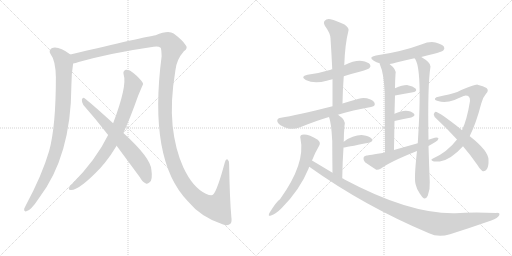
t = 0.00 s
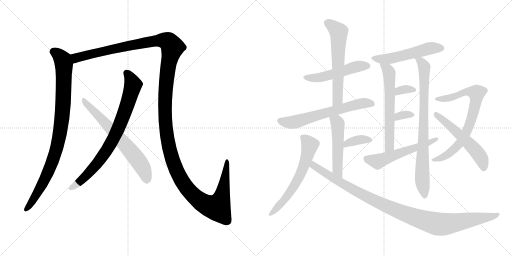
t = 3.03 s
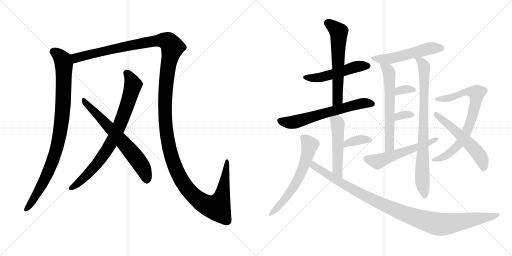
t = 6.06 s
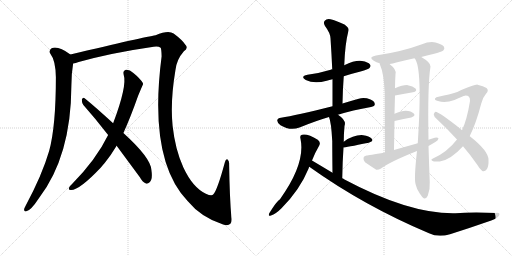
t = 9.09 s
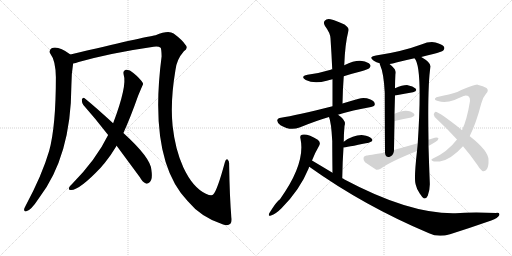
t = 12.12 s
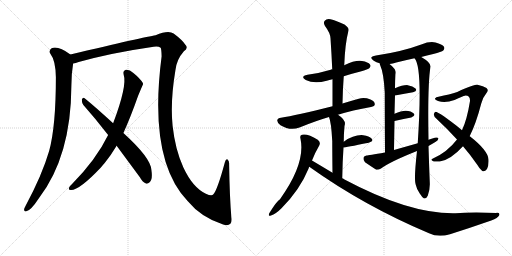
t = 15.14 s

The animated SVG that drew these frames (rendered in a browser with its animation timeline set to each time). Animation: 19 CSS @keyframes rules; one cycle of 15.14 s.

<svg version="1.1" viewBox="0 0 2048 1024" xmlns="http://www.w3.org/2000/svg">
  <g stroke="lightgray" stroke-dasharray="1,1" stroke-width="1" transform="scale(4, 4)">
    <line x1="0" y1="0" x2="256" y2="256"></line>
    <line x1="256" y1="0" x2="0" y2="256"></line>
    <line x1="128" y1="0" x2="128" y2="256"></line>
    <line x1="0" y1="128" x2="256" y2="128"></line>
    <line x1="256" y1="0" x2="512" y2="256"></line>
    <line x1="512" y1="0" x2="256" y2="256"></line>
    <line x1="384" y1="0" x2="384" y2="256"></line>
    <line x1="256" y1="128" x2="512" y2="128"></line>
  </g>
<g transform="scale(1, -1) translate(0, -850)">
   <style type="text/css">
    @keyframes keyframes0 {
      from {
       stroke: black;
       stroke-dashoffset: 934;
       stroke-width: 128;
       }
       75% {
       animation-timing-function: step-end;
       stroke: black;
       stroke-dashoffset: 0;
       stroke-width: 128;
       }
       to {
       stroke: black;
       stroke-width: 1024;
       }
       }
       #make-me-a-hanzi-animation-0 {
         animation: keyframes0 1.010091s both;
         animation-delay: 0.000000s;
         animation-timing-function: linear;
       }
    @keyframes keyframes1 {
      from {
       stroke: black;
       stroke-dashoffset: 1596;
       stroke-width: 128;
       }
       84% {
       animation-timing-function: step-end;
       stroke: black;
       stroke-dashoffset: 0;
       stroke-width: 128;
       }
       to {
       stroke: black;
       stroke-width: 1024;
       }
       }
       #make-me-a-hanzi-animation-1 {
         animation: keyframes1 1.548828s both;
         animation-delay: 1.010091s;
         animation-timing-function: linear;
       }
    @keyframes keyframes2 {
      from {
       stroke: black;
       stroke-dashoffset: 800;
       stroke-width: 128;
       }
       72% {
       animation-timing-function: step-end;
       stroke: black;
       stroke-dashoffset: 0;
       stroke-width: 128;
       }
       to {
       stroke: black;
       stroke-width: 1024;
       }
       }
       #make-me-a-hanzi-animation-2 {
         animation: keyframes2 0.901042s both;
         animation-delay: 2.558919s;
         animation-timing-function: linear;
       }
    @keyframes keyframes3 {
      from {
       stroke: black;
       stroke-dashoffset: 663;
       stroke-width: 128;
       }
       68% {
       animation-timing-function: step-end;
       stroke: black;
       stroke-dashoffset: 0;
       stroke-width: 128;
       }
       to {
       stroke: black;
       stroke-width: 1024;
       }
       }
       #make-me-a-hanzi-animation-3 {
         animation: keyframes3 0.789551s both;
         animation-delay: 3.459961s;
         animation-timing-function: linear;
       }
    @keyframes keyframes4 {
      from {
       stroke: black;
       stroke-dashoffset: 507;
       stroke-width: 128;
       }
       62% {
       animation-timing-function: step-end;
       stroke: black;
       stroke-dashoffset: 0;
       stroke-width: 128;
       }
       to {
       stroke: black;
       stroke-width: 1024;
       }
       }
       #make-me-a-hanzi-animation-4 {
         animation: keyframes4 0.662598s both;
         animation-delay: 4.249512s;
         animation-timing-function: linear;
       }
    @keyframes keyframes5 {
      from {
       stroke: black;
       stroke-dashoffset: 604;
       stroke-width: 128;
       }
       66% {
       animation-timing-function: step-end;
       stroke: black;
       stroke-dashoffset: 0;
       stroke-width: 128;
       }
       to {
       stroke: black;
       stroke-width: 1024;
       }
       }
       #make-me-a-hanzi-animation-5 {
         animation: keyframes5 0.741536s both;
         animation-delay: 4.912110s;
         animation-timing-function: linear;
       }
    @keyframes keyframes6 {
      from {
       stroke: black;
       stroke-dashoffset: 634;
       stroke-width: 128;
       }
       67% {
       animation-timing-function: step-end;
       stroke: black;
       stroke-dashoffset: 0;
       stroke-width: 128;
       }
       to {
       stroke: black;
       stroke-width: 1024;
       }
       }
       #make-me-a-hanzi-animation-6 {
         animation: keyframes6 0.765951s both;
         animation-delay: 5.653646s;
         animation-timing-function: linear;
       }
    @keyframes keyframes7 {
      from {
       stroke: black;
       stroke-dashoffset: 509;
       stroke-width: 128;
       }
       62% {
       animation-timing-function: step-end;
       stroke: black;
       stroke-dashoffset: 0;
       stroke-width: 128;
       }
       to {
       stroke: black;
       stroke-width: 1024;
       }
       }
       #make-me-a-hanzi-animation-7 {
         animation: keyframes7 0.664225s both;
         animation-delay: 6.419597s;
         animation-timing-function: linear;
       }
    @keyframes keyframes8 {
      from {
       stroke: black;
       stroke-dashoffset: 364;
       stroke-width: 128;
       }
       54% {
       animation-timing-function: step-end;
       stroke: black;
       stroke-dashoffset: 0;
       stroke-width: 128;
       }
       to {
       stroke: black;
       stroke-width: 1024;
       }
       }
       #make-me-a-hanzi-animation-8 {
         animation: keyframes8 0.546224s both;
         animation-delay: 7.083822s;
         animation-timing-function: linear;
       }
    @keyframes keyframes9 {
      from {
       stroke: black;
       stroke-dashoffset: 616;
       stroke-width: 128;
       }
       67% {
       animation-timing-function: step-end;
       stroke: black;
       stroke-dashoffset: 0;
       stroke-width: 128;
       }
       to {
       stroke: black;
       stroke-width: 1024;
       }
       }
       #make-me-a-hanzi-animation-9 {
         animation: keyframes9 0.751302s both;
         animation-delay: 7.630046s;
         animation-timing-function: linear;
       }
    @keyframes keyframes10 {
      from {
       stroke: black;
       stroke-dashoffset: 1060;
       stroke-width: 128;
       }
       78% {
       animation-timing-function: step-end;
       stroke: black;
       stroke-dashoffset: 0;
       stroke-width: 128;
       }
       to {
       stroke: black;
       stroke-width: 1024;
       }
       }
       #make-me-a-hanzi-animation-10 {
         animation: keyframes10 1.112630s both;
         animation-delay: 8.381348s;
         animation-timing-function: linear;
       }
    @keyframes keyframes11 {
      from {
       stroke: black;
       stroke-dashoffset: 530;
       stroke-width: 128;
       }
       63% {
       animation-timing-function: step-end;
       stroke: black;
       stroke-dashoffset: 0;
       stroke-width: 128;
       }
       to {
       stroke: black;
       stroke-width: 1024;
       }
       }
       #make-me-a-hanzi-animation-11 {
         animation: keyframes11 0.681315s both;
         animation-delay: 9.493978s;
         animation-timing-function: linear;
       }
    @keyframes keyframes12 {
      from {
       stroke: black;
       stroke-dashoffset: 618;
       stroke-width: 128;
       }
       67% {
       animation-timing-function: step-end;
       stroke: black;
       stroke-dashoffset: 0;
       stroke-width: 128;
       }
       to {
       stroke: black;
       stroke-width: 1024;
       }
       }
       #make-me-a-hanzi-animation-12 {
         animation: keyframes12 0.752930s both;
         animation-delay: 10.175293s;
         animation-timing-function: linear;
       }
    @keyframes keyframes13 {
      from {
       stroke: black;
       stroke-dashoffset: 818;
       stroke-width: 128;
       }
       73% {
       animation-timing-function: step-end;
       stroke: black;
       stroke-dashoffset: 0;
       stroke-width: 128;
       }
       to {
       stroke: black;
       stroke-width: 1024;
       }
       }
       #make-me-a-hanzi-animation-13 {
         animation: keyframes13 0.915690s both;
         animation-delay: 10.928223s;
         animation-timing-function: linear;
       }
    @keyframes keyframes14 {
      from {
       stroke: black;
       stroke-dashoffset: 331;
       stroke-width: 128;
       }
       52% {
       animation-timing-function: step-end;
       stroke: black;
       stroke-dashoffset: 0;
       stroke-width: 128;
       }
       to {
       stroke: black;
       stroke-width: 1024;
       }
       }
       #make-me-a-hanzi-animation-14 {
         animation: keyframes14 0.519368s both;
         animation-delay: 11.843913s;
         animation-timing-function: linear;
       }
    @keyframes keyframes15 {
      from {
       stroke: black;
       stroke-dashoffset: 326;
       stroke-width: 128;
       }
       51% {
       animation-timing-function: step-end;
       stroke: black;
       stroke-dashoffset: 0;
       stroke-width: 128;
       }
       to {
       stroke: black;
       stroke-width: 1024;
       }
       }
       #make-me-a-hanzi-animation-15 {
         animation: keyframes15 0.515299s both;
         animation-delay: 12.363281s;
         animation-timing-function: linear;
       }
    @keyframes keyframes16 {
      from {
       stroke: black;
       stroke-dashoffset: 555;
       stroke-width: 128;
       }
       64% {
       animation-timing-function: step-end;
       stroke: black;
       stroke-dashoffset: 0;
       stroke-width: 128;
       }
       to {
       stroke: black;
       stroke-width: 1024;
       }
       }
       #make-me-a-hanzi-animation-16 {
         animation: keyframes16 0.701660s both;
         animation-delay: 12.878580s;
         animation-timing-function: linear;
       }
    @keyframes keyframes17 {
      from {
       stroke: black;
       stroke-dashoffset: 754;
       stroke-width: 128;
       }
       71% {
       animation-timing-function: step-end;
       stroke: black;
       stroke-dashoffset: 0;
       stroke-width: 128;
       }
       to {
       stroke: black;
       stroke-width: 1024;
       }
       }
       #make-me-a-hanzi-animation-17 {
         animation: keyframes17 0.863607s both;
         animation-delay: 13.580240s;
         animation-timing-function: linear;
       }
    @keyframes keyframes18 {
      from {
       stroke: black;
       stroke-dashoffset: 552;
       stroke-width: 128;
       }
       64% {
       animation-timing-function: step-end;
       stroke: black;
       stroke-dashoffset: 0;
       stroke-width: 128;
       }
       to {
       stroke: black;
       stroke-width: 1024;
       }
       }
       #make-me-a-hanzi-animation-18 {
         animation: keyframes18 0.699219s both;
         animation-delay: 14.443847s;
         animation-timing-function: linear;
       }
</style>
<path d="M 281.5 632.0 Q 232.5 668.0 206.5 657.0 Q 193.5 648.0 201.5 635.0 Q 222.5 608.0 223.5 541.0 Q 223.5 343.0 196.5 246.0 Q 168.5 150.0 102.5 27.0 Q 98.5 20.0 96.5 14.0 Q 95.5 2.0 105.5 5.0 Q 123.5 8.0 155.5 57.0 Q 284.5 225.0 285.5 507.0 Q 285.5 555.0 292.5 596.0 C 296.5 622.0 296.5 622.0 281.5 632.0 Z" fill="lightgray"></path> 
<path d="M 925.5 -19.0 Q 918.5 60.0 916.5 193.0 Q 917.5 206.0 910.5 212.0 Q 903.5 216.0 899.5 201.0 Q 869.5 90.0 853.5 73.0 Q 847.5 64.0 823.5 75.0 Q 771.5 99.0 733.5 180.0 Q 700.5 253.0 690.5 346.0 Q 680.5 443.0 701.5 568.0 Q 705.5 611.0 735.5 645.0 Q 754.5 658.0 741.5 671.0 Q 729.5 690.0 694.5 716.0 Q 673.5 731.0 622.5 709.0 Q 580.5 703.0 281.5 632.0 C 252.5 625.0 263.5 588.0 292.5 596.0 Q 302.5 597.0 314.5 602.0 Q 447.5 639.0 614.5 663.0 Q 633.5 666.0 642.5 659.0 Q 645.5 656.0 646.5 625.0 Q 592.5 210.0 750.5 46.0 Q 804.5 -20.0 892.5 -48.0 Q 911.5 -55.0 921.5 -45.0 Q 928.5 -38.0 925.5 -19.0 Z" fill="lightgray"></path> 
<path d="M 493.5 318.0 Q 521.5 379.0 552.5 467.0 Q 571.5 512.0 572.5 514.0 Q 571.5 517.0 571.5 518.0 Q 559.5 537.0 533.5 558.0 Q 517.5 573.0 503.5 571.0 Q 490.5 567.0 494.5 552.0 Q 509.5 507.0 452.5 357.0 L 432.5 310.0 Q 384.5 211.0 285.5 111.0 Q 279.5 107.0 276.5 100.0 Q 272.5 90.0 282.5 90.0 Q 315.5 87.0 403.5 180.0 Q 410.5 189.0 419.5 199.0 Q 444.5 230.0 466.5 267.0 L 493.5 318.0 Z" fill="lightgray"></path> 
<path d="M 466.5 267.0 L 559.5 141.0 Q 569.5 122.0 583.5 116.0 Q 590.5 113.0 598.5 121.0 Q 611.5 131.0 605.5 171.0 Q 602.5 219.0 493.5 318.0 L 452.5 357.0 Q 380.5 423.0 338.5 457.0 Q 331.5 463.0 327.5 452.0 Q 326.5 440.0 333.5 430.0 Q 381.5 376.0 432.5 310.0 L 466.5 267.0 Z" fill="lightgray"></path> 
<path d="M 1375.0 545.5 Q 1406.0 555.5 1442.0 564.5 Q 1473.0 573.5 1478.0 578.5 Q 1485.0 585.5 1480.0 592.5 Q 1473.0 602.5 1448.0 606.5 Q 1421.0 610.5 1377.0 589.5 C 1350.0 576.5 1349.0 576.5 1329.0 572.5 Q 1325.0 573.5 1323.0 571.5 Q 1281.0 558.5 1230.0 551.5 Q 1199.0 544.5 1223.0 530.5 Q 1257.0 512.5 1307.0 527.5 Q 1317.0 530.5 1330.0 533.5 L 1375.0 545.5 Z" fill="lightgray"></path> 
<path d="M 1370.0 436.5 Q 1371.0 493.5 1375.0 545.5 L 1377.0 589.5 Q 1380.0 674.5 1394.0 728.5 Q 1397.0 738.5 1378.0 752.5 Q 1344.0 768.5 1322.0 773.5 Q 1306.0 776.5 1299.0 767.5 Q 1292.0 760.5 1300.0 746.5 Q 1321.0 718.5 1322.0 697.5 Q 1326.0 637.5 1329.0 572.5 L 1330.0 533.5 Q 1330.0 481.5 1330.0 425.5 C 1330.0 395.5 1369.0 406.5 1370.0 436.5 Z" fill="lightgray"></path> 
<path d="M 1352.0 391.5 Q 1410.0 409.5 1484.0 422.5 Q 1499.0 425.5 1499.0 432.5 Q 1500.0 445.5 1482.0 452.5 Q 1457.0 462.5 1435.0 455.5 Q 1399.0 445.5 1370.0 436.5 L 1330.0 425.5 Q 1183.0 388.5 1124.0 379.5 Q 1111.0 378.5 1109.0 369.5 Q 1108.0 359.5 1122.0 349.5 Q 1161.0 325.5 1198.0 340.5 Q 1267.0 368.5 1316.0 382.5 L 1352.0 391.5 Z" fill="lightgray"></path> 
<path d="M 1369.0 137.5 Q 1370.0 204.5 1374.0 260.5 L 1375.0 283.5 Q 1375.0 314.5 1378.0 346.5 Q 1387.0 368.5 1352.0 391.5 C 1327.0 408.5 1306.0 410.5 1316.0 382.5 Q 1325.0 361.5 1329.0 286.5 Q 1329.0 241.5 1330.0 159.5 C 1330.0 129.5 1369.0 107.5 1369.0 137.5 Z" fill="lightgray"></path> 
<path d="M 1374.0 260.5 Q 1380.0 260.5 1475.0 279.5 Q 1496.0 285.5 1487.0 295.5 Q 1477.0 307.5 1453.0 309.5 Q 1416.0 312.5 1375.0 283.5 C 1350.0 266.5 1344.0 257.5 1374.0 260.5 Z" fill="lightgray"></path> 
<path d="M 1248.0 208.5 Q 1261.0 241.5 1277.0 268.5 Q 1284.0 280.5 1271.0 291.5 Q 1231.0 316.5 1208.0 311.5 Q 1198.0 308.5 1202.0 295.5 Q 1223.0 196.5 1120.0 53.5 Q 1108.0 47.5 1077.0 -2.5 Q 1071.0 -17.5 1084.0 -11.5 Q 1103.0 -5.5 1126.0 17.5 Q 1199.0 90.5 1234.0 175.5 Q 1235.0 179.5 1237.0 183.5 L 1248.0 208.5 Z" fill="lightgray"></path> 
<path d="M 1237.0 183.5 Q 1457.0 26.5 1716.0 -82.5 Q 1753.0 -100.5 1800.0 -86.5 Q 1879.0 -61.5 1965.0 -31.5 Q 1992.0 -21.5 1997.0 -10.5 Q 2001.0 -0.5 1985.0 -1.5 Q 1883.0 1.5 1822.0 -2.5 Q 1639.0 -6.5 1378.0 132.5 Q 1374.0 135.5 1369.0 137.5 L 1330.0 159.5 Q 1290.0 183.5 1248.0 208.5 C 1222.0 223.5 1212.0 200.5 1237.0 183.5 Z" fill="lightgray"></path> 
<path d="M 1685.0 622.5 Q 1707.0 629.5 1733.0 634.5 Q 1767.0 643.5 1773.0 648.5 Q 1780.0 655.5 1776.0 663.5 Q 1769.0 673.5 1742.0 680.5 Q 1715.0 684.5 1688.0 673.5 Q 1607.0 643.5 1504.0 628.5 Q 1471.0 622.5 1495.0 607.5 Q 1505.0 601.5 1519.0 597.5 L 1558.0 594.5 Q 1571.0 595.5 1585.0 600.5 Q 1621.0 609.5 1658.0 617.5 L 1685.0 622.5 Z" fill="lightgray"></path> 
<path d="M 1519.0 597.5 Q 1518.0 596.5 1520.0 591.5 Q 1535.0 558.5 1539.0 480.5 Q 1539.0 411.5 1540.0 240.5 C 1540.0 210.5 1576.0 220.5 1576.0 250.5 Q 1577.0 311.5 1578.0 366.5 L 1578.0 395.5 Q 1579.0 434.5 1580.0 468.5 L 1580.0 497.5 Q 1580.0 524.5 1582.0 553.5 Q 1588.0 571.5 1558.0 594.5 C 1535.0 613.5 1511.0 626.5 1519.0 597.5 Z" fill="lightgray"></path> 
<path d="M 1714.0 291.5 Q 1710.0 511.5 1722.0 584.5 Q 1723.0 600.5 1685.0 622.5 C 1660.0 638.5 1644.0 643.5 1658.0 617.5 Q 1691.0 584.5 1671.0 277.5 L 1668.0 246.5 Q 1655.0 131.5 1663.0 111.5 Q 1667.0 92.5 1679.0 76.5 Q 1689.0 60.5 1696.0 56.5 Q 1706.0 55.5 1711.0 67.5 Q 1721.0 95.5 1719.0 122.5 Q 1716.0 197.5 1714.0 266.5 L 1714.0 291.5 Z" fill="lightgray"></path> 
<path d="M 1580.0 468.5 Q 1620.0 475.5 1652.0 481.5 Q 1671.0 485.5 1662.0 496.5 Q 1652.0 506.5 1631.0 509.5 Q 1612.0 510.5 1580.0 497.5 C 1552.0 486.5 1550.0 463.5 1580.0 468.5 Z" fill="lightgray"></path> 
<path d="M 1578.0 366.5 Q 1617.0 375.5 1645.0 380.5 Q 1664.0 387.5 1655.0 396.5 Q 1645.0 406.5 1623.0 407.5 Q 1605.0 407.5 1578.0 395.5 C 1551.0 383.5 1549.0 359.5 1578.0 366.5 Z" fill="lightgray"></path> 
<path d="M 1714.0 266.5 Q 1730.0 275.5 1743.0 283.5 Q 1753.0 289.5 1754.0 297.5 Q 1750.0 301.5 1739.0 299.5 Q 1726.0 296.5 1714.0 291.5 L 1671.0 277.5 Q 1625.0 264.5 1576.0 250.5 L 1540.0 240.5 Q 1473.0 228.5 1466.0 228.5 Q 1456.0 227.5 1454.0 219.5 Q 1453.0 207.5 1460.0 201.5 Q 1479.0 188.5 1505.0 171.5 Q 1514.0 170.5 1524.0 176.5 Q 1560.0 203.5 1668.0 246.5 L 1714.0 266.5 Z" fill="lightgray"></path> 
<path d="M 1828.0 292.5 Q 1789.0 241.5 1730.0 215.5 Q 1721.0 211.5 1731.0 206.5 Q 1734.0 202.5 1759.0 204.5 Q 1802.0 210.5 1852.0 265.5 L 1878.0 306.5 L 1879.0 306.5 Q 1904.0 355.5 1925.0 436.5 Q 1931.0 460.5 1944.0 475.5 Q 1957.0 488.5 1946.0 498.5 Q 1934.0 505.5 1910.0 511.5 Q 1900.0 512.5 1829.0 482.5 Q 1799.0 472.5 1754.0 463.5 Q 1744.0 462.5 1740.0 456.5 Q 1737.0 450.5 1752.0 446.5 Q 1780.0 436.5 1818.0 450.5 Q 1852.0 466.5 1860.0 467.5 Q 1881.0 468.5 1880.0 446.5 Q 1868.0 371.5 1848.0 329.5 L 1828.0 292.5 Z" fill="lightgray"></path> 
<path d="M 1852.0 265.5 Q 1883.0 229.5 1909.0 191.5 Q 1918.0 175.5 1929.0 166.5 Q 1938.0 160.5 1948.0 174.5 Q 1955.0 186.5 1954.0 210.5 Q 1955.0 246.5 1878.0 306.5 L 1848.0 329.5 Q 1752.0 405.5 1741.0 402.5 Q 1737.0 402.5 1735.0 392.5 Q 1735.0 385.5 1747.0 374.5 Q 1790.0 334.5 1828.0 292.5 L 1852.0 265.5 Z" fill="lightgray"></path> 
      <clipPath id="make-me-a-hanzi-clip-0">
      <path d="M 281.5 632.0 Q 232.5 668.0 206.5 657.0 Q 193.5 648.0 201.5 635.0 Q 222.5 608.0 223.5 541.0 Q 223.5 343.0 196.5 246.0 Q 168.5 150.0 102.5 27.0 Q 98.5 20.0 96.5 14.0 Q 95.5 2.0 105.5 5.0 Q 123.5 8.0 155.5 57.0 Q 284.5 225.0 285.5 507.0 Q 285.5 555.0 292.5 596.0 C 296.5 622.0 296.5 622.0 281.5 632.0 Z" fill="lightgray"></path>
      </clipPath>
      <path clip-path="url(#make-me-a-hanzi-clip-0)" d="M 213.5 644.0 L 243.5 620.0 L 255.5 593.0 L 252.5 427.0 L 239.5 313.0 L 217.5 225.0 L 191.5 158.0 L 137.5 56.0 L 106.5 15.0 " fill="none" id="make-me-a-hanzi-animation-0" stroke-dasharray="806 1612" stroke-linecap="round"></path>

      <clipPath id="make-me-a-hanzi-clip-1">
      <path d="M 925.5 -19.0 Q 918.5 60.0 916.5 193.0 Q 917.5 206.0 910.5 212.0 Q 903.5 216.0 899.5 201.0 Q 869.5 90.0 853.5 73.0 Q 847.5 64.0 823.5 75.0 Q 771.5 99.0 733.5 180.0 Q 700.5 253.0 690.5 346.0 Q 680.5 443.0 701.5 568.0 Q 705.5 611.0 735.5 645.0 Q 754.5 658.0 741.5 671.0 Q 729.5 690.0 694.5 716.0 Q 673.5 731.0 622.5 709.0 Q 580.5 703.0 281.5 632.0 C 252.5 625.0 263.5 588.0 292.5 596.0 Q 302.5 597.0 314.5 602.0 Q 447.5 639.0 614.5 663.0 Q 633.5 666.0 642.5 659.0 Q 645.5 656.0 646.5 625.0 Q 592.5 210.0 750.5 46.0 Q 804.5 -20.0 892.5 -48.0 Q 911.5 -55.0 921.5 -45.0 Q 928.5 -38.0 925.5 -19.0 Z" fill="lightgray"></path>
      </clipPath>
      <path clip-path="url(#make-me-a-hanzi-clip-1)" d="M 296.5 604.0 L 304.5 619.0 L 418.5 648.0 L 641.5 689.0 L 673.5 683.0 L 689.5 661.0 L 672.5 588.0 L 661.5 486.0 L 661.5 358.0 L 675.5 263.0 L 715.5 148.0 L 754.5 89.0 L 790.5 53.0 L 836.5 26.0 L 868.5 21.0 L 891.5 80.0 L 907.5 204.0 " fill="none" id="make-me-a-hanzi-animation-1" stroke-dasharray="1468 2936" stroke-linecap="round"></path>

      <clipPath id="make-me-a-hanzi-clip-2">
      <path d="M 493.5 318.0 Q 521.5 379.0 552.5 467.0 Q 571.5 512.0 572.5 514.0 Q 571.5 517.0 571.5 518.0 Q 559.5 537.0 533.5 558.0 Q 517.5 573.0 503.5 571.0 Q 490.5 567.0 494.5 552.0 Q 509.5 507.0 452.5 357.0 L 432.5 310.0 Q 384.5 211.0 285.5 111.0 Q 279.5 107.0 276.5 100.0 Q 272.5 90.0 282.5 90.0 Q 315.5 87.0 403.5 180.0 Q 410.5 189.0 419.5 199.0 Q 444.5 230.0 466.5 267.0 L 493.5 318.0 Z" fill="lightgray"></path>
      </clipPath>
      <path clip-path="url(#make-me-a-hanzi-clip-2)" d="M 506.5 558.0 L 524.5 531.0 L 531.5 508.0 L 501.5 410.0 L 461.5 311.0 L 435.5 262.0 L 380.5 185.0 L 325.5 129.0 L 285.5 99.0 " fill="none" id="make-me-a-hanzi-animation-2" stroke-dasharray="672 1344" stroke-linecap="round"></path>

      <clipPath id="make-me-a-hanzi-clip-3">
      <path d="M 466.5 267.0 L 559.5 141.0 Q 569.5 122.0 583.5 116.0 Q 590.5 113.0 598.5 121.0 Q 611.5 131.0 605.5 171.0 Q 602.5 219.0 493.5 318.0 L 452.5 357.0 Q 380.5 423.0 338.5 457.0 Q 331.5 463.0 327.5 452.0 Q 326.5 440.0 333.5 430.0 Q 381.5 376.0 432.5 310.0 L 466.5 267.0 Z" fill="lightgray"></path>
      </clipPath>
      <path clip-path="url(#make-me-a-hanzi-clip-3)" d="M 336.5 447.0 L 535.5 230.0 L 573.5 175.0 L 586.5 131.0 " fill="none" id="make-me-a-hanzi-animation-3" stroke-dasharray="535 1070" stroke-linecap="round"></path>

      <clipPath id="make-me-a-hanzi-clip-4">
      <path d="M 1375.0 545.5 Q 1406.0 555.5 1442.0 564.5 Q 1473.0 573.5 1478.0 578.5 Q 1485.0 585.5 1480.0 592.5 Q 1473.0 602.5 1448.0 606.5 Q 1421.0 610.5 1377.0 589.5 C 1350.0 576.5 1349.0 576.5 1329.0 572.5 Q 1325.0 573.5 1323.0 571.5 Q 1281.0 558.5 1230.0 551.5 Q 1199.0 544.5 1223.0 530.5 Q 1257.0 512.5 1307.0 527.5 Q 1317.0 530.5 1330.0 533.5 L 1375.0 545.5 Z" fill="lightgray"></path>
      </clipPath>
      <path clip-path="url(#make-me-a-hanzi-clip-4)" d="M 1224.0 541.5 L 1280.0 540.5 L 1409.0 579.5 L 1469.0 586.5 " fill="none" id="make-me-a-hanzi-animation-4" stroke-dasharray="379 758" stroke-linecap="round"></path>

      <clipPath id="make-me-a-hanzi-clip-5">
      <path d="M 1370.0 436.5 Q 1371.0 493.5 1375.0 545.5 L 1377.0 589.5 Q 1380.0 674.5 1394.0 728.5 Q 1397.0 738.5 1378.0 752.5 Q 1344.0 768.5 1322.0 773.5 Q 1306.0 776.5 1299.0 767.5 Q 1292.0 760.5 1300.0 746.5 Q 1321.0 718.5 1322.0 697.5 Q 1326.0 637.5 1329.0 572.5 L 1330.0 533.5 Q 1330.0 481.5 1330.0 425.5 C 1330.0 395.5 1369.0 406.5 1370.0 436.5 Z" fill="lightgray"></path>
      </clipPath>
      <path clip-path="url(#make-me-a-hanzi-clip-5)" d="M 1312.0 757.5 L 1343.0 735.5 L 1355.0 716.5 L 1351.0 461.5 L 1335.0 433.5 " fill="none" id="make-me-a-hanzi-animation-5" stroke-dasharray="476 952" stroke-linecap="round"></path>

      <clipPath id="make-me-a-hanzi-clip-6">
      <path d="M 1352.0 391.5 Q 1410.0 409.5 1484.0 422.5 Q 1499.0 425.5 1499.0 432.5 Q 1500.0 445.5 1482.0 452.5 Q 1457.0 462.5 1435.0 455.5 Q 1399.0 445.5 1370.0 436.5 L 1330.0 425.5 Q 1183.0 388.5 1124.0 379.5 Q 1111.0 378.5 1109.0 369.5 Q 1108.0 359.5 1122.0 349.5 Q 1161.0 325.5 1198.0 340.5 Q 1267.0 368.5 1316.0 382.5 L 1352.0 391.5 Z" fill="lightgray"></path>
      </clipPath>
      <path clip-path="url(#make-me-a-hanzi-clip-6)" d="M 1120.0 367.5 L 1173.0 361.5 L 1433.0 434.5 L 1488.0 435.5 " fill="none" id="make-me-a-hanzi-animation-6" stroke-dasharray="506 1012" stroke-linecap="round"></path>

      <clipPath id="make-me-a-hanzi-clip-7">
      <path d="M 1369.0 137.5 Q 1370.0 204.5 1374.0 260.5 L 1375.0 283.5 Q 1375.0 314.5 1378.0 346.5 Q 1387.0 368.5 1352.0 391.5 C 1327.0 408.5 1306.0 410.5 1316.0 382.5 Q 1325.0 361.5 1329.0 286.5 Q 1329.0 241.5 1330.0 159.5 C 1330.0 129.5 1369.0 107.5 1369.0 137.5 Z" fill="lightgray"></path>
      </clipPath>
      <path clip-path="url(#make-me-a-hanzi-clip-7)" d="M 1323.0 380.5 L 1351.0 357.5 L 1349.0 171.5 L 1365.0 145.5 " fill="none" id="make-me-a-hanzi-animation-7" stroke-dasharray="381 762" stroke-linecap="round"></path>

      <clipPath id="make-me-a-hanzi-clip-8">
      <path d="M 1374.0 260.5 Q 1380.0 260.5 1475.0 279.5 Q 1496.0 285.5 1487.0 295.5 Q 1477.0 307.5 1453.0 309.5 Q 1416.0 312.5 1375.0 283.5 C 1350.0 266.5 1344.0 257.5 1374.0 260.5 Z" fill="lightgray"></path>
      </clipPath>
      <path clip-path="url(#make-me-a-hanzi-clip-8)" d="M 1375.0 266.5 L 1426.0 289.5 L 1478.0 289.5 " fill="none" id="make-me-a-hanzi-animation-8" stroke-dasharray="236 472" stroke-linecap="round"></path>

      <clipPath id="make-me-a-hanzi-clip-9">
      <path d="M 1248.0 208.5 Q 1261.0 241.5 1277.0 268.5 Q 1284.0 280.5 1271.0 291.5 Q 1231.0 316.5 1208.0 311.5 Q 1198.0 308.5 1202.0 295.5 Q 1223.0 196.5 1120.0 53.5 Q 1108.0 47.5 1077.0 -2.5 Q 1071.0 -17.5 1084.0 -11.5 Q 1103.0 -5.5 1126.0 17.5 Q 1199.0 90.5 1234.0 175.5 Q 1235.0 179.5 1237.0 183.5 L 1248.0 208.5 Z" fill="lightgray"></path>
      </clipPath>
      <path clip-path="url(#make-me-a-hanzi-clip-9)" d="M 1211.0 301.5 L 1239.0 270.5 L 1207.0 163.5 L 1171.0 96.5 L 1134.0 45.5 L 1086.0 -2.5 " fill="none" id="make-me-a-hanzi-animation-9" stroke-dasharray="488 976" stroke-linecap="round"></path>

      <clipPath id="make-me-a-hanzi-clip-10">
      <path d="M 1237.0 183.5 Q 1457.0 26.5 1716.0 -82.5 Q 1753.0 -100.5 1800.0 -86.5 Q 1879.0 -61.5 1965.0 -31.5 Q 1992.0 -21.5 1997.0 -10.5 Q 2001.0 -0.5 1985.0 -1.5 Q 1883.0 1.5 1822.0 -2.5 Q 1639.0 -6.5 1378.0 132.5 Q 1374.0 135.5 1369.0 137.5 L 1330.0 159.5 Q 1290.0 183.5 1248.0 208.5 C 1222.0 223.5 1212.0 200.5 1237.0 183.5 Z" fill="lightgray"></path>
      </clipPath>
      <path clip-path="url(#make-me-a-hanzi-clip-10)" d="M 1252.0 199.5 L 1254.0 188.5 L 1264.0 181.5 L 1450.0 71.5 L 1591.0 6.5 L 1710.0 -35.5 L 1754.0 -46.5 L 1782.0 -46.5 L 1988.0 -9.5 " fill="none" id="make-me-a-hanzi-animation-10" stroke-dasharray="932 1864" stroke-linecap="round"></path>

      <clipPath id="make-me-a-hanzi-clip-11">
      <path d="M 1685.0 622.5 Q 1707.0 629.5 1733.0 634.5 Q 1767.0 643.5 1773.0 648.5 Q 1780.0 655.5 1776.0 663.5 Q 1769.0 673.5 1742.0 680.5 Q 1715.0 684.5 1688.0 673.5 Q 1607.0 643.5 1504.0 628.5 Q 1471.0 622.5 1495.0 607.5 Q 1505.0 601.5 1519.0 597.5 L 1558.0 594.5 Q 1571.0 595.5 1585.0 600.5 Q 1621.0 609.5 1658.0 617.5 L 1685.0 622.5 Z" fill="lightgray"></path>
      </clipPath>
      <path clip-path="url(#make-me-a-hanzi-clip-11)" d="M 1497.0 619.5 L 1527.0 613.5 L 1561.0 616.5 L 1702.0 653.5 L 1765.0 657.5 " fill="none" id="make-me-a-hanzi-animation-11" stroke-dasharray="402 804" stroke-linecap="round"></path>

      <clipPath id="make-me-a-hanzi-clip-12">
      <path d="M 1519.0 597.5 Q 1518.0 596.5 1520.0 591.5 Q 1535.0 558.5 1539.0 480.5 Q 1539.0 411.5 1540.0 240.5 C 1540.0 210.5 1576.0 220.5 1576.0 250.5 Q 1577.0 311.5 1578.0 366.5 L 1578.0 395.5 Q 1579.0 434.5 1580.0 468.5 L 1580.0 497.5 Q 1580.0 524.5 1582.0 553.5 Q 1588.0 571.5 1558.0 594.5 C 1535.0 613.5 1511.0 626.5 1519.0 597.5 Z" fill="lightgray"></path>
      </clipPath>
      <path clip-path="url(#make-me-a-hanzi-clip-12)" d="M 1525.0 595.5 L 1551.0 571.5 L 1559.0 518.5 L 1558.0 264.5 L 1544.0 251.5 " fill="none" id="make-me-a-hanzi-animation-12" stroke-dasharray="490 980" stroke-linecap="round"></path>

      <clipPath id="make-me-a-hanzi-clip-13">
      <path d="M 1714.0 291.5 Q 1710.0 511.5 1722.0 584.5 Q 1723.0 600.5 1685.0 622.5 C 1660.0 638.5 1644.0 643.5 1658.0 617.5 Q 1691.0 584.5 1671.0 277.5 L 1668.0 246.5 Q 1655.0 131.5 1663.0 111.5 Q 1667.0 92.5 1679.0 76.5 Q 1689.0 60.5 1696.0 56.5 Q 1706.0 55.5 1711.0 67.5 Q 1721.0 95.5 1719.0 122.5 Q 1716.0 197.5 1714.0 266.5 L 1714.0 291.5 Z" fill="lightgray"></path>
      </clipPath>
      <path clip-path="url(#make-me-a-hanzi-clip-13)" d="M 1668.0 614.5 L 1685.0 604.5 L 1697.0 583.5 L 1689.0 141.5 L 1698.0 66.5 " fill="none" id="make-me-a-hanzi-animation-13" stroke-dasharray="690 1380" stroke-linecap="round"></path>

      <clipPath id="make-me-a-hanzi-clip-14">
      <path d="M 1580.0 468.5 Q 1620.0 475.5 1652.0 481.5 Q 1671.0 485.5 1662.0 496.5 Q 1652.0 506.5 1631.0 509.5 Q 1612.0 510.5 1580.0 497.5 C 1552.0 486.5 1550.0 463.5 1580.0 468.5 Z" fill="lightgray"></path>
      </clipPath>
      <path clip-path="url(#make-me-a-hanzi-clip-14)" d="M 1587.0 475.5 L 1595.0 487.5 L 1606.0 490.5 L 1655.0 490.5 " fill="none" id="make-me-a-hanzi-animation-14" stroke-dasharray="203 406" stroke-linecap="round"></path>

      <clipPath id="make-me-a-hanzi-clip-15">
      <path d="M 1578.0 366.5 Q 1617.0 375.5 1645.0 380.5 Q 1664.0 387.5 1655.0 396.5 Q 1645.0 406.5 1623.0 407.5 Q 1605.0 407.5 1578.0 395.5 C 1551.0 383.5 1549.0 359.5 1578.0 366.5 Z" fill="lightgray"></path>
      </clipPath>
      <path clip-path="url(#make-me-a-hanzi-clip-15)" d="M 1584.0 373.5 L 1593.0 386.5 L 1647.0 390.5 " fill="none" id="make-me-a-hanzi-animation-15" stroke-dasharray="198 396" stroke-linecap="round"></path>

      <clipPath id="make-me-a-hanzi-clip-16">
      <path d="M 1714.0 266.5 Q 1730.0 275.5 1743.0 283.5 Q 1753.0 289.5 1754.0 297.5 Q 1750.0 301.5 1739.0 299.5 Q 1726.0 296.5 1714.0 291.5 L 1671.0 277.5 Q 1625.0 264.5 1576.0 250.5 L 1540.0 240.5 Q 1473.0 228.5 1466.0 228.5 Q 1456.0 227.5 1454.0 219.5 Q 1453.0 207.5 1460.0 201.5 Q 1479.0 188.5 1505.0 171.5 Q 1514.0 170.5 1524.0 176.5 Q 1560.0 203.5 1668.0 246.5 L 1714.0 266.5 Z" fill="lightgray"></path>
      </clipPath>
      <path clip-path="url(#make-me-a-hanzi-clip-16)" d="M 1466.0 215.5 L 1501.0 205.5 L 1520.0 207.5 L 1704.0 274.5 L 1746.0 296.5 " fill="none" id="make-me-a-hanzi-animation-16" stroke-dasharray="427 854" stroke-linecap="round"></path>

      <clipPath id="make-me-a-hanzi-clip-17">
      <path d="M 1828.0 292.5 Q 1789.0 241.5 1730.0 215.5 Q 1721.0 211.5 1731.0 206.5 Q 1734.0 202.5 1759.0 204.5 Q 1802.0 210.5 1852.0 265.5 L 1878.0 306.5 L 1879.0 306.5 Q 1904.0 355.5 1925.0 436.5 Q 1931.0 460.5 1944.0 475.5 Q 1957.0 488.5 1946.0 498.5 Q 1934.0 505.5 1910.0 511.5 Q 1900.0 512.5 1829.0 482.5 Q 1799.0 472.5 1754.0 463.5 Q 1744.0 462.5 1740.0 456.5 Q 1737.0 450.5 1752.0 446.5 Q 1780.0 436.5 1818.0 450.5 Q 1852.0 466.5 1860.0 467.5 Q 1881.0 468.5 1880.0 446.5 Q 1868.0 371.5 1848.0 329.5 L 1828.0 292.5 Z" fill="lightgray"></path>
      </clipPath>
      <path clip-path="url(#make-me-a-hanzi-clip-17)" d="M 1749.0 455.5 L 1807.0 460.5 L 1865.0 483.5 L 1900.0 479.5 L 1906.0 471.5 L 1901.0 433.5 L 1875.0 343.5 L 1841.0 279.5 L 1796.0 235.5 L 1749.0 211.5 L 1737.0 211.5 " fill="none" id="make-me-a-hanzi-animation-17" stroke-dasharray="626 1252" stroke-linecap="round"></path>

      <clipPath id="make-me-a-hanzi-clip-18">
      <path d="M 1852.0 265.5 Q 1883.0 229.5 1909.0 191.5 Q 1918.0 175.5 1929.0 166.5 Q 1938.0 160.5 1948.0 174.5 Q 1955.0 186.5 1954.0 210.5 Q 1955.0 246.5 1878.0 306.5 L 1848.0 329.5 Q 1752.0 405.5 1741.0 402.5 Q 1737.0 402.5 1735.0 392.5 Q 1735.0 385.5 1747.0 374.5 Q 1790.0 334.5 1828.0 292.5 L 1852.0 265.5 Z" fill="lightgray"></path>
      </clipPath>
      <path clip-path="url(#make-me-a-hanzi-clip-18)" d="M 1742.0 395.5 L 1809.0 340.5 L 1899.0 252.5 L 1927.0 212.5 L 1935.0 178.5 " fill="none" id="make-me-a-hanzi-animation-18" stroke-dasharray="424 848" stroke-linecap="round"></path>

</g>
</svg>
